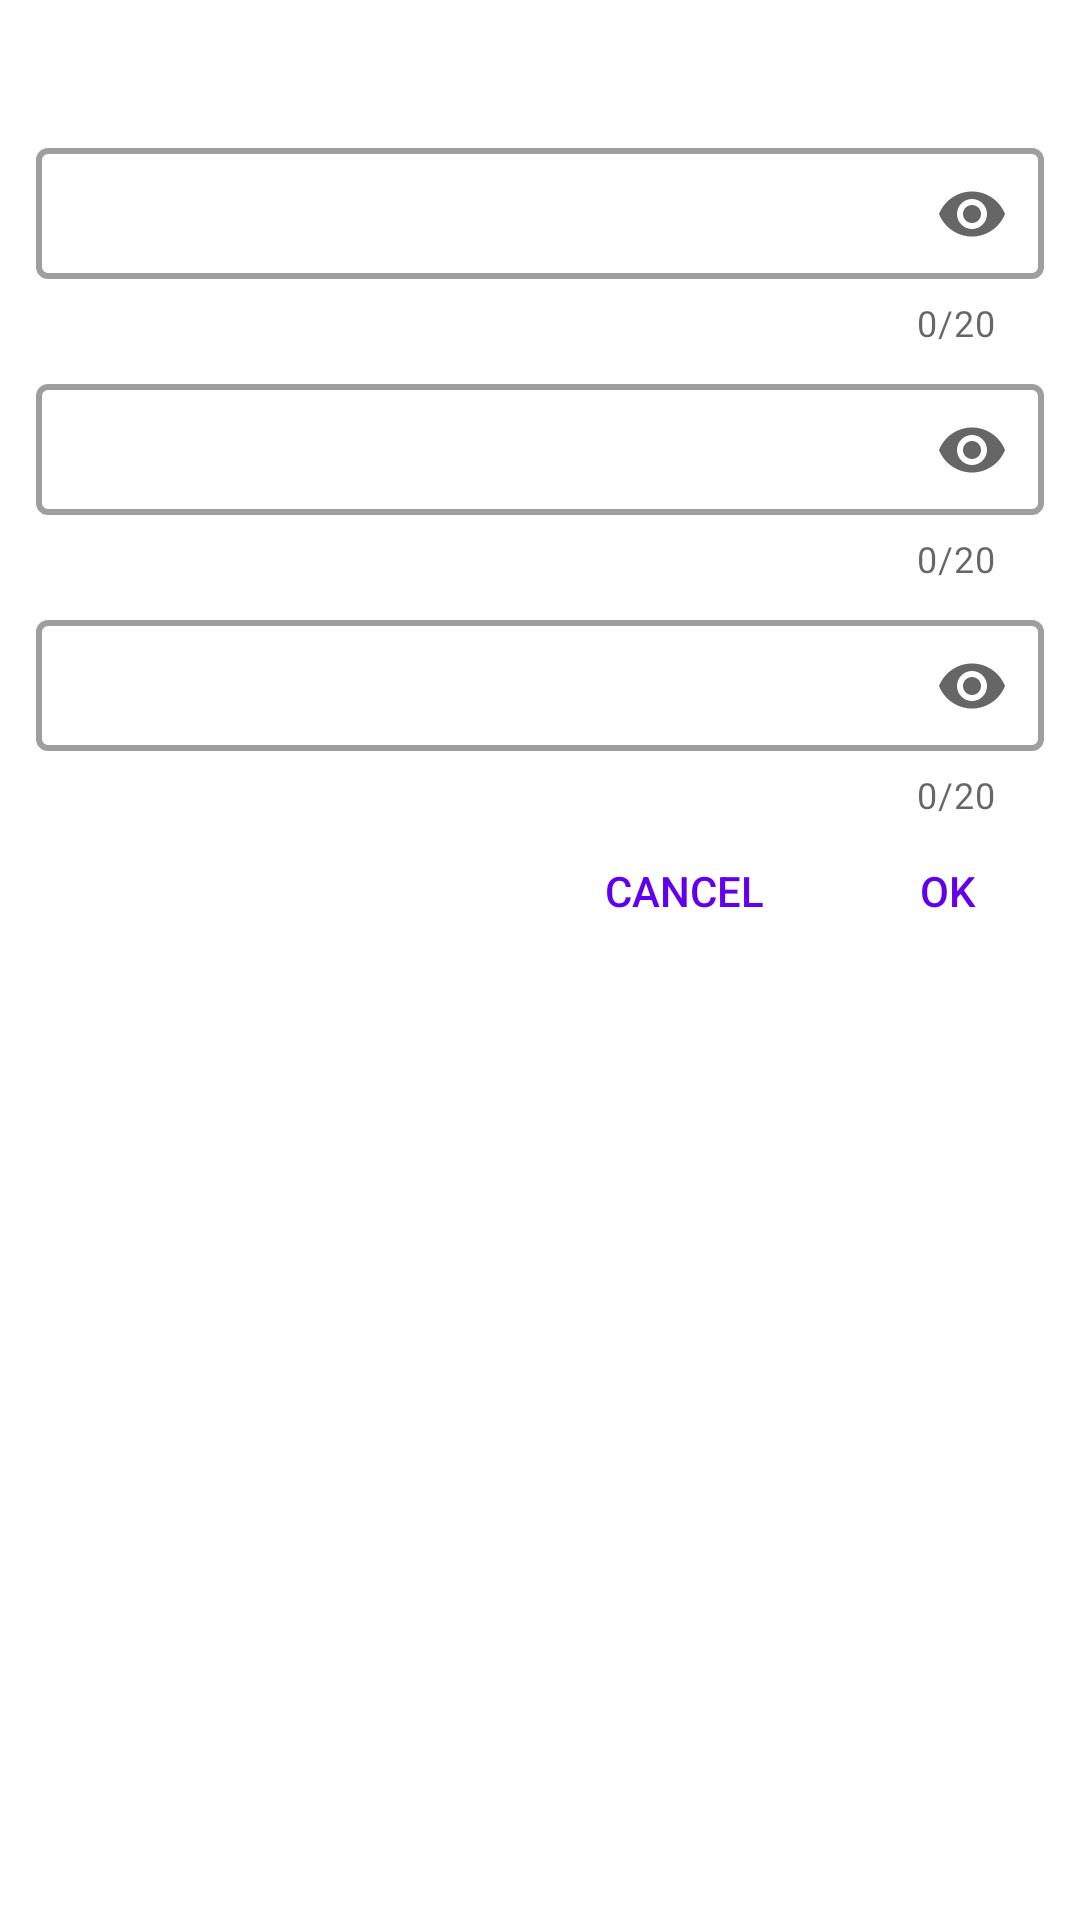

Layout XML and referenced resources for this Android screen:
<!-- AndroidManifest.xml: application theme Theme.PuzzleCollector -->
<!-- res/layout/change_pass_dialog.xml -->
<?xml version="1.0" encoding="utf-8"?>
<RelativeLayout
    xmlns:android="http://schemas.android.com/apk/res/android"
    android:layout_width="match_parent"
    android:layout_height="wrap_content"
    xmlns:app="http://schemas.android.com/apk/res-auto"
    android:orientation="vertical"
    xmlns:tools="http://schemas.android.com/tools">

    <TextView
        android:id="@+id/tvTittle"
        android:text="@string/changePassword"
        android:layout_width="wrap_content"
        android:layout_height="wrap_content"
        android:layout_marginTop="10dp"
        android:layout_marginStart="10dp"
        android:textSize="20sp"
        android:textStyle="bold"/>

    <com.google.android.material.textfield.TextInputLayout
        android:id="@+id/tilActualPass"
        android:hint="@string/actualPass"
        app:counterEnabled="true"
        app:counterMaxLength="20"
        android:layout_below="@id/tvTittle"
        app:endIconMode="password_toggle"
        style="@style/PuzzleCollectorInputStyle">

        <com.google.android.material.textfield.TextInputEditText
            android:inputType="textPassword"
            android:id="@+id/etActualPass"
            android:ems="10"
            android:textSize="13sp"
            android:textColor="@color/black"
            android:textStyle="normal"
            android:maxLength="20"
            android:layout_width="match_parent"
            android:layout_height="wrap_content"/>
    </com.google.android.material.textfield.TextInputLayout>

    <com.google.android.material.textfield.TextInputLayout
        android:id="@+id/tilNewPass"
        android:hint="@string/newPass"
        app:counterEnabled="true"
        app:counterMaxLength="20"
        android:layout_below="@id/tilActualPass"
        app:endIconMode="password_toggle"
        style="@style/PuzzleCollectorInputStyle">

        <com.google.android.material.textfield.TextInputEditText
            android:inputType="textPassword"
            android:id="@+id/etNewPass"
            android:ems="10"
            android:textSize="13sp"
            android:textColor="@color/black"
            android:textStyle="normal"
            android:maxLength="20"
            android:layout_width="match_parent"
            android:layout_height="wrap_content"/>
    </com.google.android.material.textfield.TextInputLayout>

    <com.google.android.material.textfield.TextInputLayout
        android:id="@+id/tilRepeatPass"
        android:hint="@string/repeatPass"
        app:counterEnabled="true"
        app:counterMaxLength="20"
        android:layout_below="@id/tilNewPass"
        app:endIconMode="password_toggle"
        style="@style/PuzzleCollectorInputStyle">

        <com.google.android.material.textfield.TextInputEditText
            android:inputType="textPassword"
            android:id="@+id/etRepeatPass"
            android:ems="10"
            android:textSize="13sp"
            android:textColor="@color/black"
            android:textStyle="normal"
            android:maxLength="20"
            android:layout_width="match_parent"
            android:layout_height="wrap_content"/>
    </com.google.android.material.textfield.TextInputLayout>

    <TextView
        android:id="@+id/tvErrorMessage"
        android:visibility="gone"
        android:layout_below="@id/tilRepeatPass"
        android:layout_width="wrap_content"
        android:layout_height="wrap_content"
        android:layout_marginTop="10dp"
        android:layout_centerHorizontal="true"
        android:textColor="#FF0000"
        android:textSize="18sp"
        android:textAlignment="center"
        tools:text="@string/errorPassReq"/>

    <Button
        android:id="@+id/btCancel"
        android:layout_below="@id/tilRepeatPass"
        android:layout_toStartOf="@id/btOk"
        android:text="@android:string/cancel"
        android:layout_width="wrap_content"
        android:layout_height="wrap_content"
        style="@style/PuzzleCollectorButtonDialogStyle"/>

    <Button
        android:id="@+id/btOk"
        android:layout_below="@id/tilRepeatPass"
        android:layout_alignParentEnd="true"
        android:text="@android:string/ok"
        android:layout_width="wrap_content"
        android:layout_height="wrap_content"
        style="@style/PuzzleCollectorButtonDialogStyle"/>

</RelativeLayout>
<!-- resources referenced by this layout -->
<resources>
  <string name="actualPass" />
  <string name="changePassword" />
  <string name="errorPassReq" />
  <string name="newPass" />
  <string name="repeatPass" />
  <style name="PuzzleCollectorButtonDialogStyle">
          <item name="android:textColor">@color/purple_500</item>
          <item name="android:background">@android:color/transparent</item>
      </style>
  <style name="PuzzleCollectorInputStyle" parent="Widget.MaterialComponents.TextInputLayout.OutlinedBox.Dense">
          <item name="android:layout_marginLeft">12dp</item>
          <item name="android:layout_marginRight">12dp</item>
          <item name="android:layout_marginTop">5dp</item>
          <item name="android:textColorHint">#CFCFCF</item>
          <item name="android:strokeColor">#CFCFCF</item>
          <item name="boxStrokeWidth">2dp</item>
          <item name="android:layout_width">match_parent</item>
          <item name="android:layout_height">wrap_content</item>
      </style>
  <style name="Theme.PuzzleCollector" parent="Theme.MaterialComponents.DayNight.NoActionBar">
          
          <item name="colorPrimary">@color/purple_500</item>
          <item name="colorPrimaryVariant">@color/purple_700</item>
          <item name="colorOnPrimary">@color/white</item>
          
          <item name="colorSecondary">@color/teal_200</item>
          <item name="colorSecondaryVariant">@color/teal_700</item>
          <item name="colorOnSecondary">@color/black</item>
          
          <item name="android:statusBarColor">?attr/colorPrimaryVariant</item>
          
          <item name="android:dropDownListViewStyle">@style/SpinnerStyle</item>
      </style>
  <style name="SpinnerStyle" parent="Widget.AppCompat.ListView.DropDown">
          <item name="android:divider">#ffffff</item>
          <item name="android:dividerHeight">2dp</item>
          <item name="android:background">@drawable/bordermenu_bg</item>
          <item name="android:padding">2dp</item>
          <item name="android:layout_height">wrap_content</item>
      </style>
  <!-- drawable bordermenu_bg (drawable) -->
  <?xml version="1.0" encoding="utf-8"?>
  <shape xmlns:android="http://schemas.android.com/apk/res/android"
      android:shape="rectangle">
      <stroke android:width="2dp"
          android:color="@color/white"/>
      <corners android:radius="5dp"/>
      <solid android:color="#009f3c"/>
  </shape>
  <!-- not gathered from this repository: default colours our renderer supplied (Android Studio template values) -->
  <color name="purple_500">#FF6200EE</color>
  <color name="purple_700">#FF3700B3</color>
  <color name="teal_200">#FF03DAC5</color>
  <color name="teal_700">#FF018786</color>
  <color name="black">#FF000000</color>
  <color name="white">#FFFFFFFF</color>
</resources>
